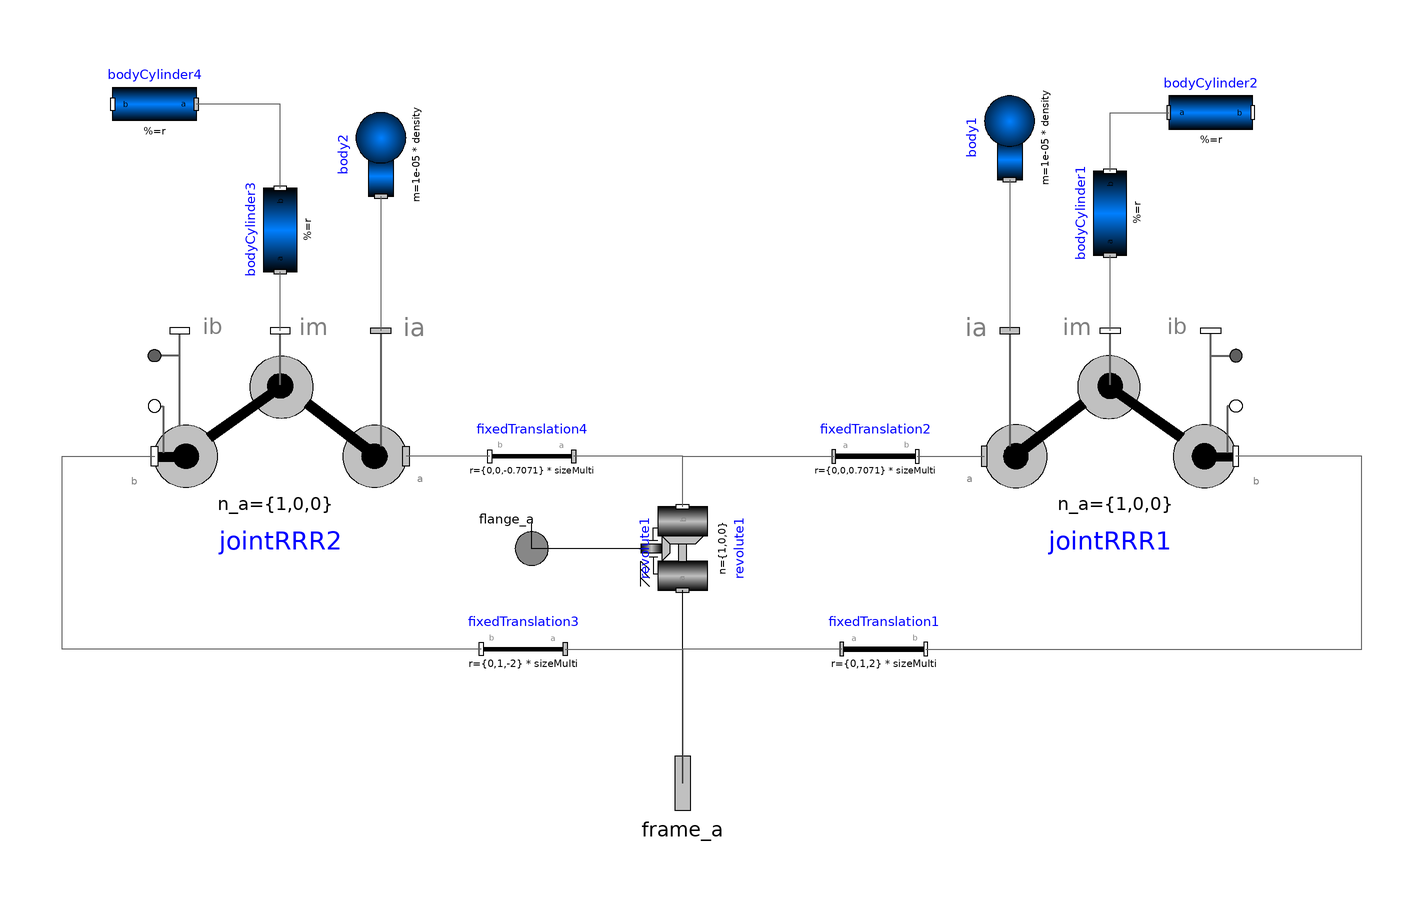

The Modelica model whose source follows is shown above as a component diagram (icons at their Placement, wires along their Line points).

model hook2
  parameter Real sizeMulti = 0.01;
  parameter Real density = 7000;
  Modelica.Mechanics.MultiBody.Parts.FixedTranslation fixedTranslation1(r = {0, 1, 2} * sizeMulti) annotation(Placement(visible = true, transformation(origin = {48, -58}, extent = {{-10, -10}, {10, 10}}, rotation = 0)));
  Modelica.Mechanics.MultiBody.Parts.Body body1(m = 0.00001 * density, r_CM = {0, 0, 0}) annotation(Placement(visible = true, transformation(origin = {78, 64}, extent = {{-10, -10}, {10, 10}}, rotation = 90)));
  Modelica.Mechanics.MultiBody.Joints.Assemblies.JointRRR jointRRR1(rRod1_ia = {0, 0, 2} * sizeMulti, rRod2_ib = {0, 1, 0} * sizeMulti, phi_offset = 90, phi_guess = 90, n_a = {1, 0, 0}) annotation(Placement(visible = true, transformation(origin = {102, -12}, extent = {{-30, -30}, {30, 30}}, rotation = 0)));
  Modelica.Mechanics.MultiBody.Joints.Revolute revolute1(w(start = 0), phi(start = 0), useAxisFlange = true, n = {1, 0, 0}) annotation(Placement(visible = true, transformation(origin = {0, -34}, extent = {{-10, -10}, {10, 10}}, rotation = 90)));
  Modelica.Mechanics.MultiBody.Parts.FixedTranslation fixedTranslation2(r = {0, 0, 0.7071} * sizeMulti) annotation(Placement(visible = true, transformation(origin = {46, -12}, extent = {{-10, -10}, {10, 10}}, rotation = 0)));
  Modelica.Mechanics.MultiBody.Parts.Body body2(m = 0.00001 * density, r_CM = {0, 0, 0}) annotation(Placement(visible = true, transformation(origin = {-72, 60}, extent = {{-10, -10}, {10, 10}}, rotation = 90)));
  Modelica.Mechanics.MultiBody.Parts.FixedTranslation fixedTranslation4(r = {0, 0, -0.7071} * sizeMulti) annotation(Placement(visible = true, transformation(origin = {-36, -12}, extent = {{10, -10}, {-10, 10}}, rotation = 0)));
  Modelica.Mechanics.MultiBody.Joints.Assemblies.JointRRR jointRRR2(rRod1_ia = {0, 0, -2} * sizeMulti, rRod2_ib = {0, 1, 0} * sizeMulti, phi_offset = -90, phi_guess = -90, n_a = {1, 0, 0}) annotation(Placement(visible = true, transformation(origin = {-96, -12}, extent = {{-30, 30}, {30, -30}}, rotation = 180)));
  Modelica.Mechanics.MultiBody.Parts.BodyCylinder bodyCylinder1(r = {0, 2, 0} * sizeMulti, diameter = 10 * sizeMulti, density = density) annotation(Placement(visible = true, transformation(origin = {102, 46}, extent = {{-10, -10}, {10, 10}}, rotation = 90)));
  Modelica.Mechanics.MultiBody.Parts.BodyCylinder bodyCylinder3(r = {0, 2, 0} * sizeMulti, diameter = 10 * sizeMulti, density = density) annotation(Placement(visible = true, transformation(origin = {-96, 42}, extent = {{-10, -10}, {10, 10}}, rotation = 90)));
  Modelica.Mechanics.Rotational.Interfaces.Flange_a flange_a annotation(Placement(visible = true, transformation(origin = {-36, -34}, extent = {{-10, -10}, {10, 10}}, rotation = 0), iconTransformation(origin = {55, 91}, extent = {{-29, -29}, {29, 29}}, rotation = 0)));
  Modelica.Mechanics.MultiBody.Parts.FixedTranslation fixedTranslation3(r = {0, 1, -2} * sizeMulti) annotation(Placement(visible = true, transformation(origin = {-38, -58}, extent = {{10, -10}, {-10, 10}}, rotation = 0)));
  Modelica.Mechanics.MultiBody.Parts.BodyCylinder bodyCylinder4(r = {0, 1.8012, -2.399} * sizeMulti, density = density, diameter = 10 * sizeMulti) annotation(Placement(visible = true, transformation(origin = {-126, 72}, extent = {{10, -10}, {-10, 10}}, rotation = 0)));
  Modelica.Mechanics.MultiBody.Parts.BodyCylinder bodyCylinder2(r = {0, 1.8012, 2.399} * sizeMulti, diameter = 10 * sizeMulti, density = density) annotation(Placement(visible = true, transformation(origin = {126, 70}, extent = {{-10, -10}, {10, 10}}, rotation = 0)));
  Modelica.Mechanics.MultiBody.Interfaces.Frame_a frame_a annotation(Placement(visible = true, transformation(origin = {0, -90}, extent = {{-16, -16}, {16, 16}}, rotation = 0), iconTransformation(origin = {-75, 95}, extent = {{-31, -31}, {31, 31}}, rotation = 0)));
equation
  connect(frame_a, revolute1.frame_a) annotation(Line(points = {{0, -90}, {0, -44}}));
  connect(fixedTranslation1.frame_a, frame_a) annotation(Line(points = {{38, -58}, {0, -58}, {0, -90}}, color = {95, 95, 95}));
  connect(fixedTranslation3.frame_a, frame_a) annotation(Line(points = {{-28, -58}, {0, -58}, {0, -90}}, color = {95, 95, 95}));
  connect(bodyCylinder1.frame_b, bodyCylinder2.frame_a) annotation(Line(points = {{102, 56}, {102, 70}, {116, 70}}, color = {95, 95, 95}));
  connect(bodyCylinder3.frame_b, bodyCylinder4.frame_a) annotation(Line(points = {{-96, 52}, {-96, 72}, {-116, 72}}, color = {95, 95, 95}));
  connect(fixedTranslation3.frame_b, jointRRR2.frame_b) annotation(Line(points = {{-48, -58}, {-148, -58}, {-148, -12}, {-126, -12}}, color = {95, 95, 95}));
  connect(revolute1.axis, flange_a) annotation(Line(points = {{-10, -34}, {-36, -34}, {-36, -28}, {-36, -28}, {-36, -28}}));
  connect(jointRRR2.frame_im, bodyCylinder3.frame_a) annotation(Line(points = {{-96, 18}, {-96, 32}}, color = {95, 95, 95}));
  connect(jointRRR1.frame_im, bodyCylinder1.frame_a) annotation(Line(points = {{102, 18}, {102, 36}}, color = {95, 95, 95}));
  connect(body2.frame_a, jointRRR2.frame_ia) annotation(Line(points = {{-72, 50}, {-72, 18}}, color = {95, 95, 95}));
  connect(fixedTranslation4.frame_b, jointRRR2.frame_a) annotation(Line(points = {{-46, -12}, {-66, -12}}, color = {95, 95, 95}));
  connect(revolute1.frame_b, fixedTranslation4.frame_a) annotation(Line(points = {{0, -24}, {0, -12}, {-26, -12}}, color = {95, 95, 95}));
  connect(revolute1.frame_b, fixedTranslation2.frame_a) annotation(Line(points = {{0, -24}, {0, -12}, {36, -12}}, color = {95, 95, 95}));
  connect(fixedTranslation2.frame_b, jointRRR1.frame_a) annotation(Line(points = {{56, -12}, {72, -12}}, color = {95, 95, 95}));
  connect(body1.frame_a, jointRRR1.frame_ia) annotation(Line(points = {{78, 54}, {78, 18}}, color = {95, 95, 95}));
  connect(fixedTranslation1.frame_b, jointRRR1.frame_b) annotation(Line(points = {{58, -58}, {110, -58}, {110, -58}, {162, -58}, {162, -12}, {132, -12}}, color = {95, 95, 95}));
  annotation(Diagram(coordinateSystem(extent = {{-200, -100}, {200, 100}}, preserveAspectRatio = true, initialScale = 0.1, grid = {2, 2})), Icon(coordinateSystem(extent = {{-200, -100}, {200, 100}}, preserveAspectRatio = true, initialScale = 0.1, grid = {2, 2})));
end hook2;